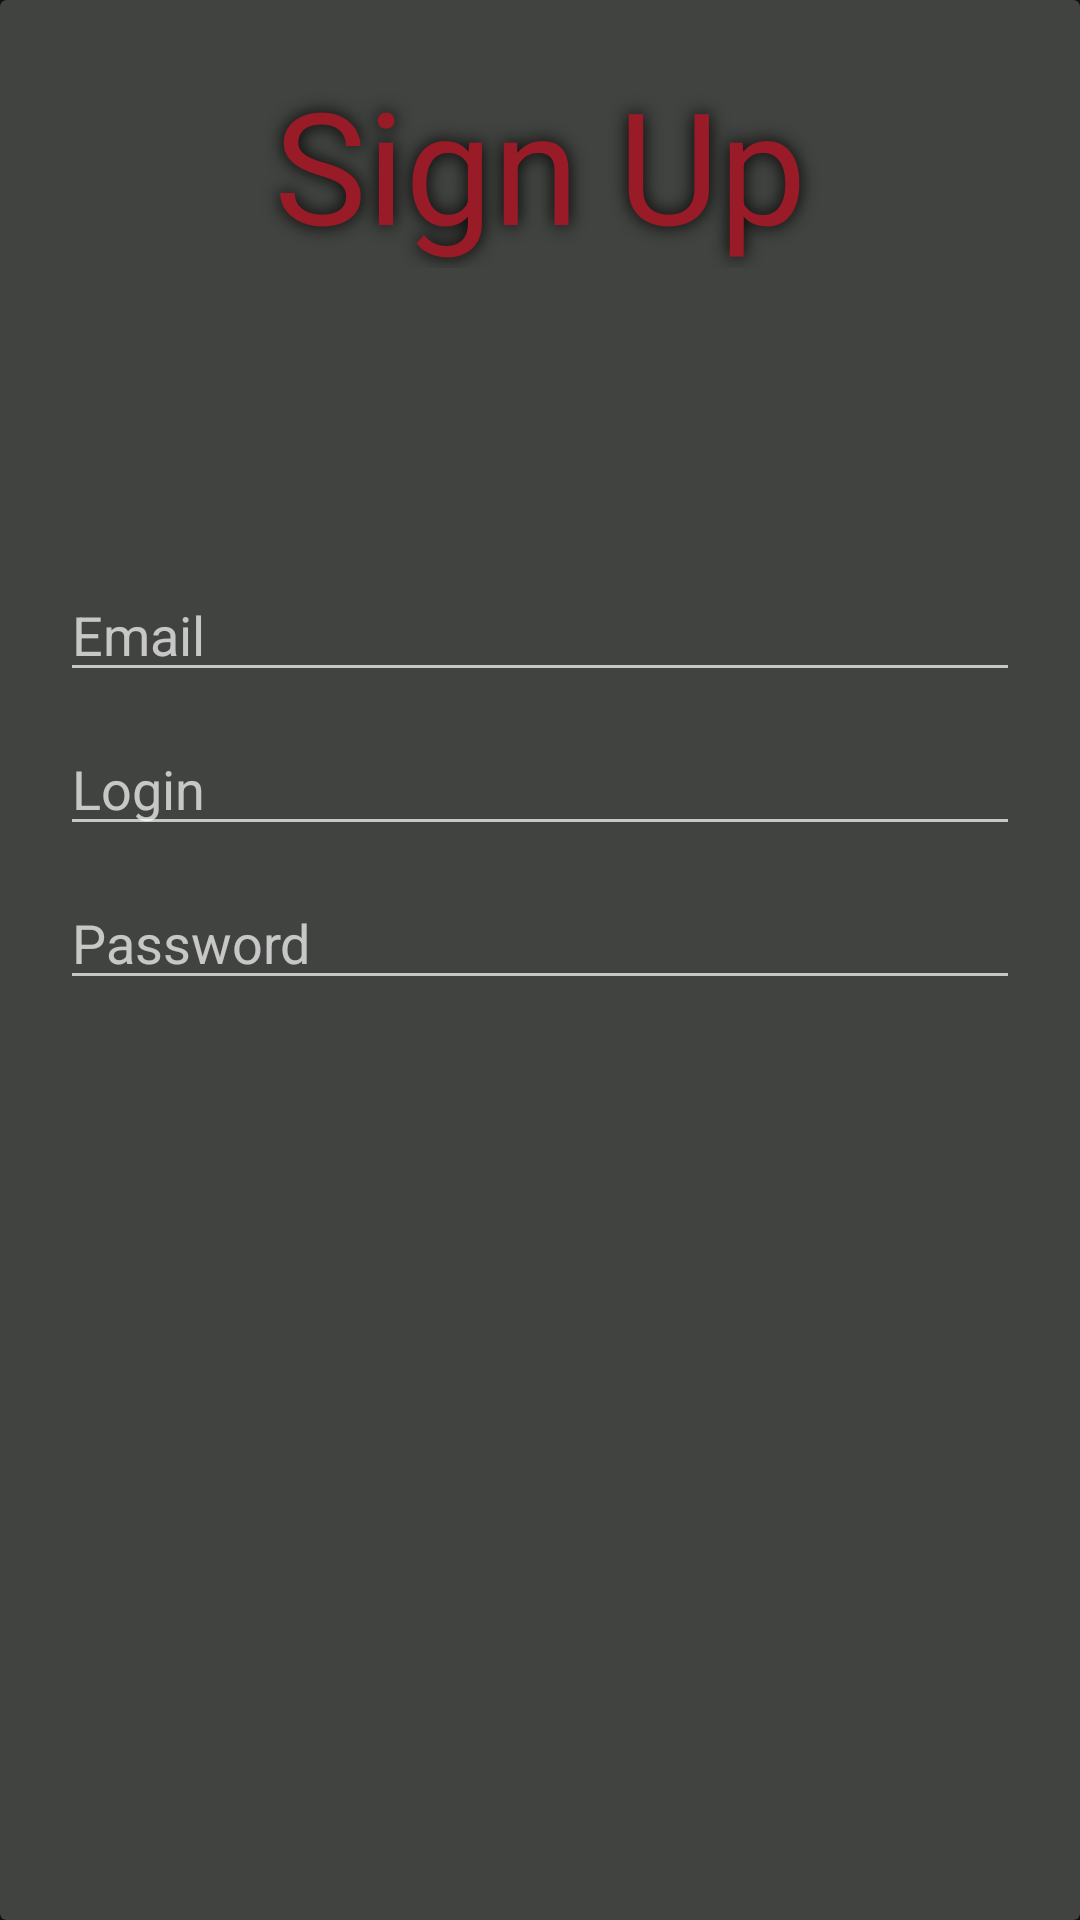

This screen was rendered from an Android layout file. Write that file and the resources it references.
<!-- AndroidManifest.xml: application theme Theme.Kyrsovaya2 -->
<!-- res/layout/register_window.xml -->
<?xml version="1.0" encoding="utf-8"?>
<androidx.cardview.widget.CardView
    xmlns:android="http://schemas.android.com/apk/res/android"
    xmlns:app="http://schemas.android.com/apk/res-auto"
    android:id="@+id/register_element"
    android:layout_width="match_parent"
    android:layout_height="match_parent"
    app:cardElevation="10dp"
    app:cardBackgroundColor="@color/baseGray"
    >
    <LinearLayout
        android:layout_width="match_parent"
        android:layout_height="wrap_content"
        android:layout_margin="20dp"
        android:orientation="vertical">


        <TextView
            android:id="@+id/textView2"
            android:layout_width="match_parent"
            android:layout_height="wrap_content"
            android:text="@string/textBottom_Sing_Up"
            android:textColor="@color/baseRed"
            android:textSize="52dp"
            android:textAlignment="center"
            android:shadowColor="#000000"
            android:shadowRadius="15"
            />

        <com.google.android.material.textfield.TextInputEditText
            android:id="@+id/email_field"
            android:layout_marginTop="100dp"
            android:inputType="textEmailAddress"
            android:layout_width="match_parent"
            android:layout_height="wrap_content"
            android:hint="Email" />



        <com.google.android.material.textfield.TextInputEditText
            android:layout_marginTop="10dp"
            android:id="@+id/login_field"
            android:inputType="text"
            android:layout_width="match_parent"
            android:layout_height="wrap_content"
            android:hint="Login" />

        <com.google.android.material.textfield.TextInputEditText
            android:layout_marginTop="10dp"
            android:id="@+id/password_field"
            android:inputType="textPassword"
            android:layout_width="match_parent"
            android:layout_height="wrap_content"
            android:hint="Password" />

    </LinearLayout>


</androidx.cardview.widget.CardView>
<!-- resources referenced by this layout -->
<resources>
  <color name="baseGray">#414340</color>
  <color name="baseRed">#981b27</color>
  <string name="textBottom_Sing_Up">Sign Up</string>
  <style name="Theme.Kyrsovaya2" parent="Theme.MaterialComponents.NoActionBar">
          
          <item name="colorPrimary">@color/purple_500</item>
          <item name="colorPrimaryVariant">@color/purple_700</item>
          <item name="colorOnPrimary">@color/white</item>
          
          <item name="colorSecondary">@color/teal_200</item>
          <item name="colorSecondaryVariant">@color/teal_700</item>
          <item name="colorOnSecondary">@color/black</item>
          
          <item name="android:statusBarColor" tools:targetApi="21">?attr/colorPrimaryVariant</item>
          
      </style>
  <color name="purple_500">#FF6200EE</color>
  <color name="purple_700">#FF3700B3</color>
  <color name="white">#FFFFFFFF</color>
  <color name="teal_200">#FF03DAC5</color>
  <color name="teal_700">#FF018786</color>
  <color name="black">#FF000000</color>
</resources>
